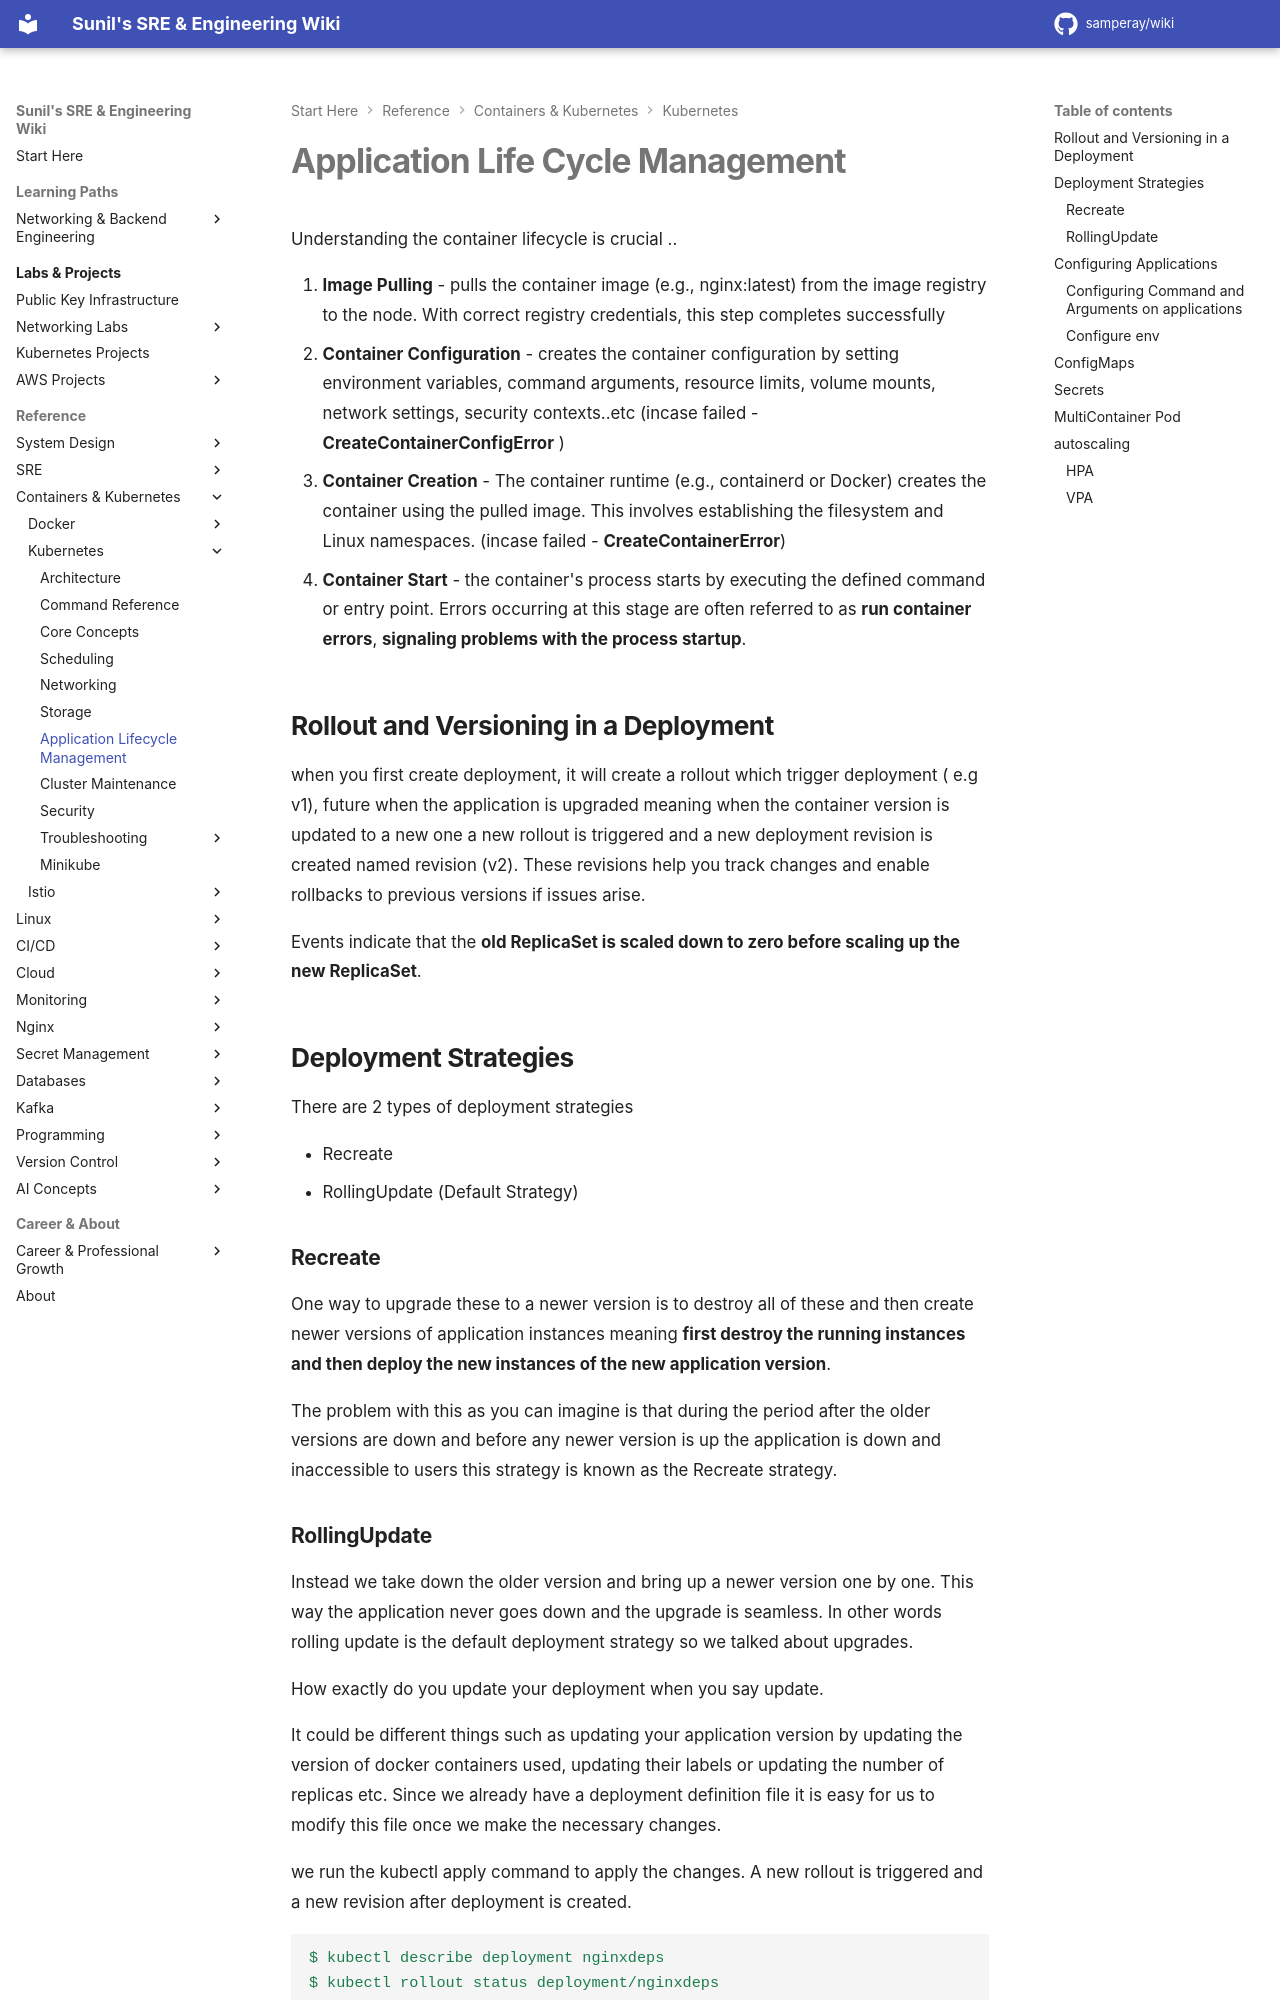

repository: samperay/wiki · page: docker_k8/k8/applifecyclemgmt/index.html · generator: mkdocs

# Application Life Cycle Management

Understanding the container lifecycle is crucial ..

1. **Image Pulling** - pulls the container image (e.g., nginx:latest) from the image registry to the node. With correct registry credentials, this step completes successfully
2. **Container Configuration** - creates the container configuration by setting environment variables, command arguments, resource limits, volume mounts, network settings, security contexts..etc (incase failed - **CreateContainerConfigError** )
3. **Container Creation** - The container runtime (e.g., containerd or Docker) creates the container using the pulled image. This involves establishing the filesystem and Linux namespaces. (incase failed - **CreateContainerError**)
4. **Container Start** - the container's process starts by executing the defined command or entry point. Errors occurring at this stage are often referred to as **run container errors**, **signaling problems with the process startup**.


## Rollout and Versioning in a Deployment
when you first create deployment, it will create a rollout which trigger deployment ( e.g v1), future when the application is upgraded meaning when the container version is updated to a new one a new rollout is triggered and a new deployment revision is created named revision (v2). These revisions help you track changes and enable rollbacks to previous versions if issues arise.

Events indicate that the **old ReplicaSet is scaled down to zero before scaling up the new ReplicaSet**.

## Deployment Strategies

There are 2 types of deployment strategies

- Recreate
- RollingUpdate (Default Strategy)

### Recreate
One way to upgrade these to a newer version is to destroy all of these and then create newer versions of application instances meaning **first destroy the running instances and then deploy the new instances of the new application version**.

The problem with this as you can imagine is that during the period after the older versions are down and before any newer version is up the application is down and inaccessible to users this strategy is known as the Recreate strategy.
